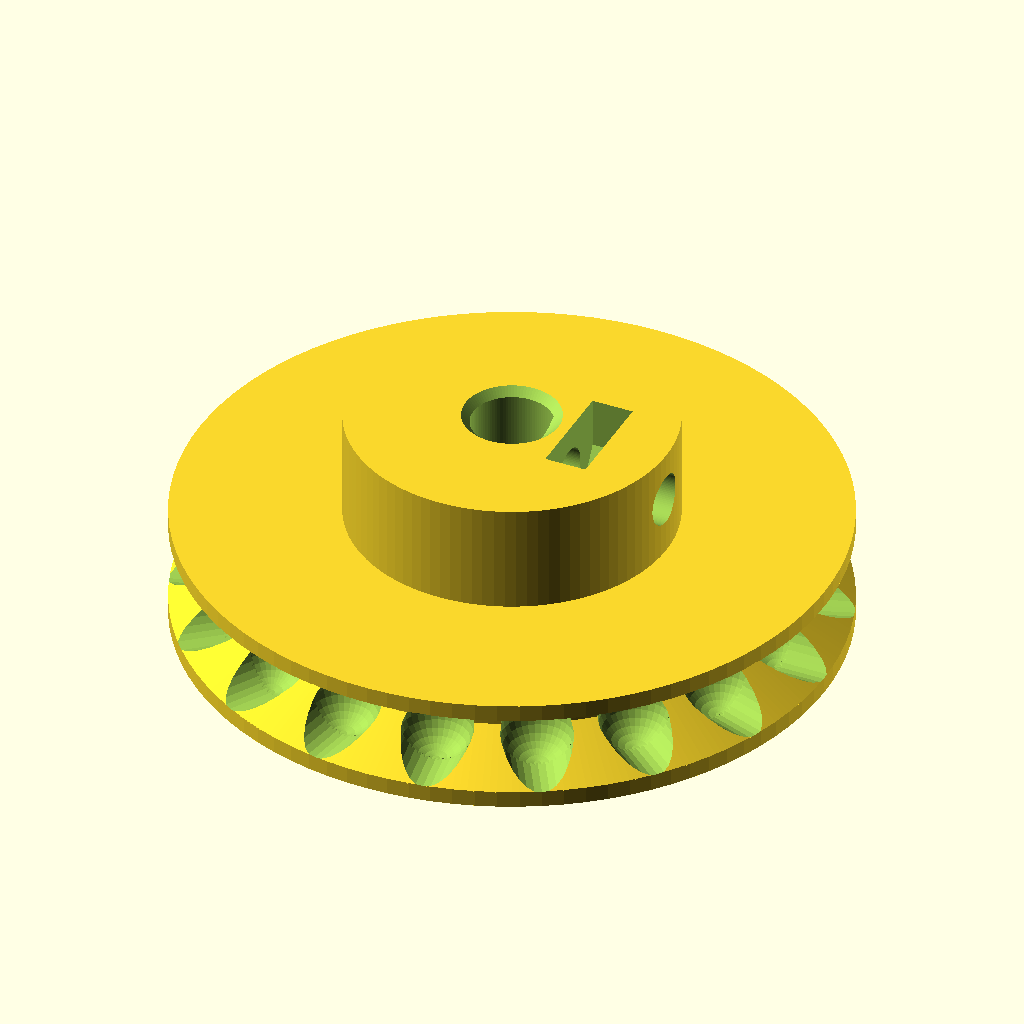
Cell 1 — every parameter at its default value.
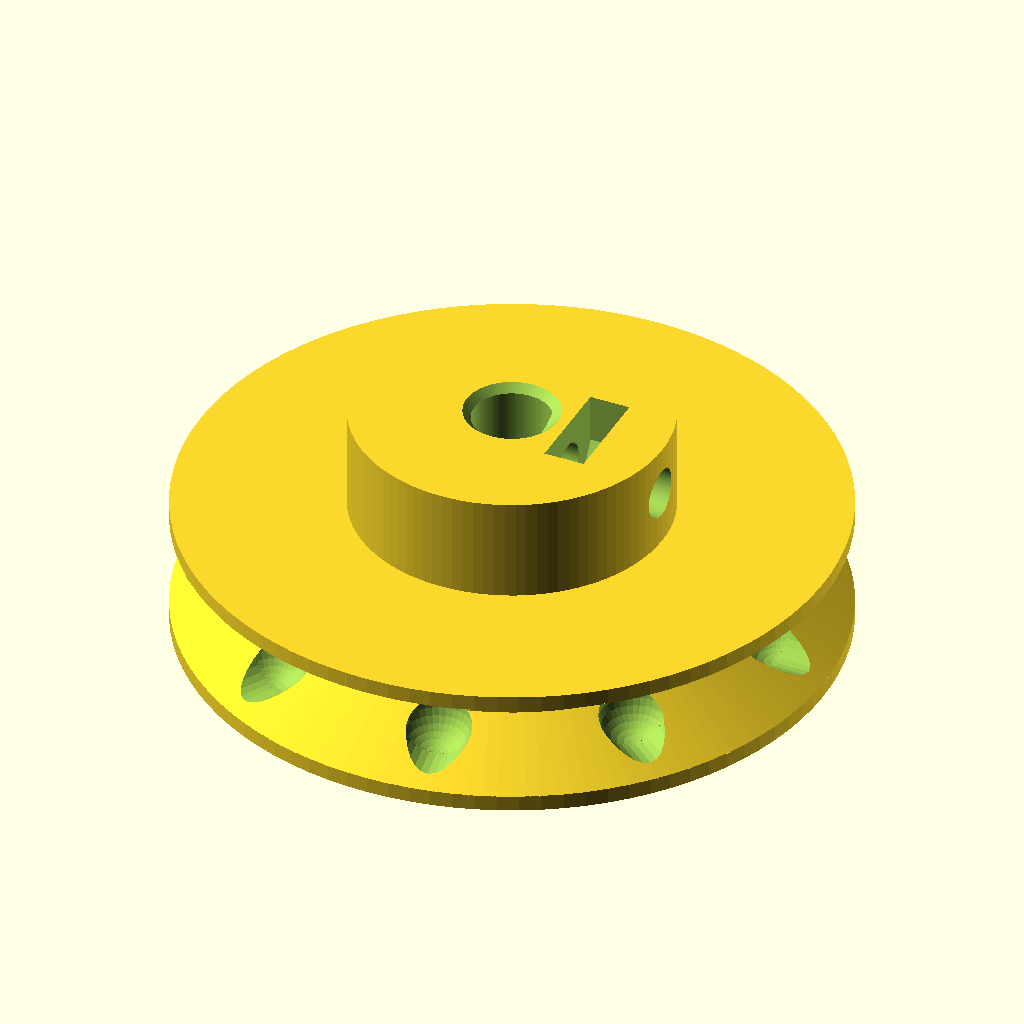
Cell 2: ball_spacing = 12 (everything else at default).
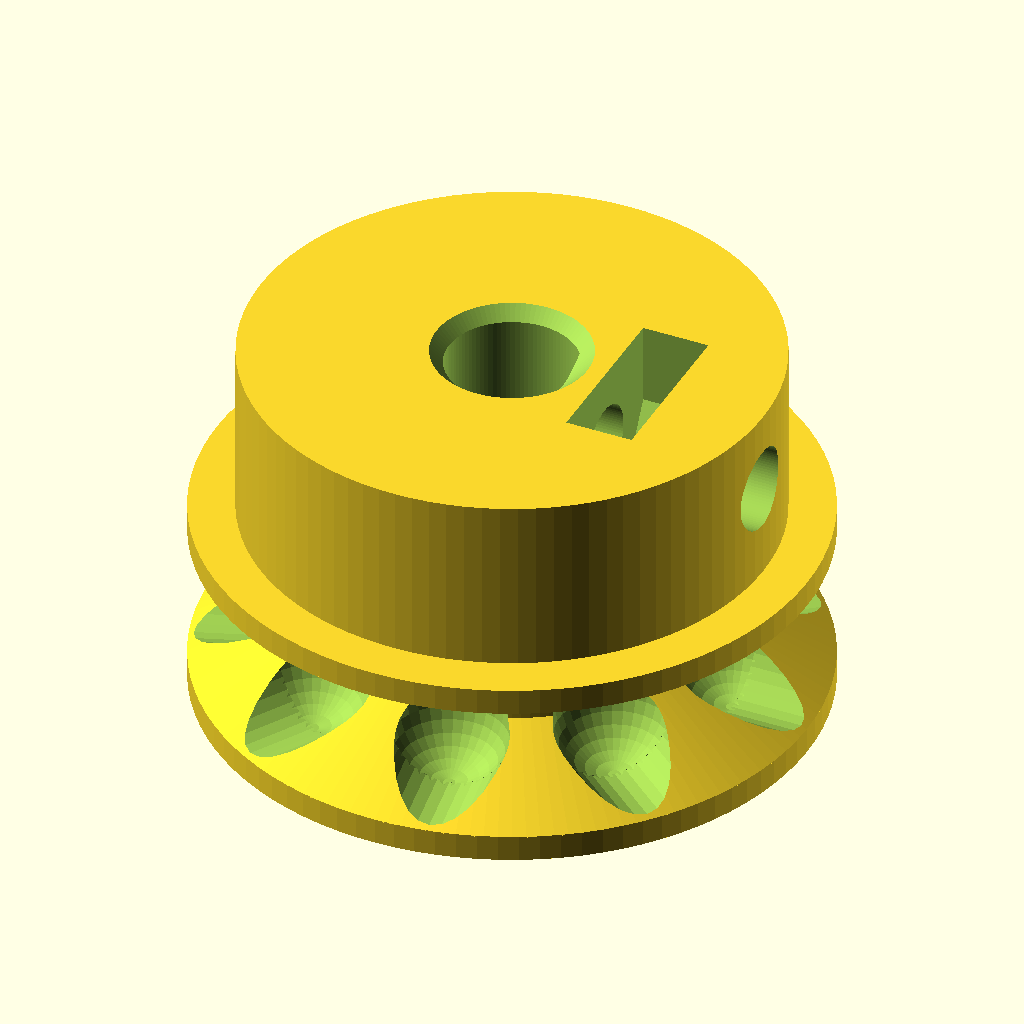
Cell 3: max_pull_kgf = 1.7 (everything else at default).
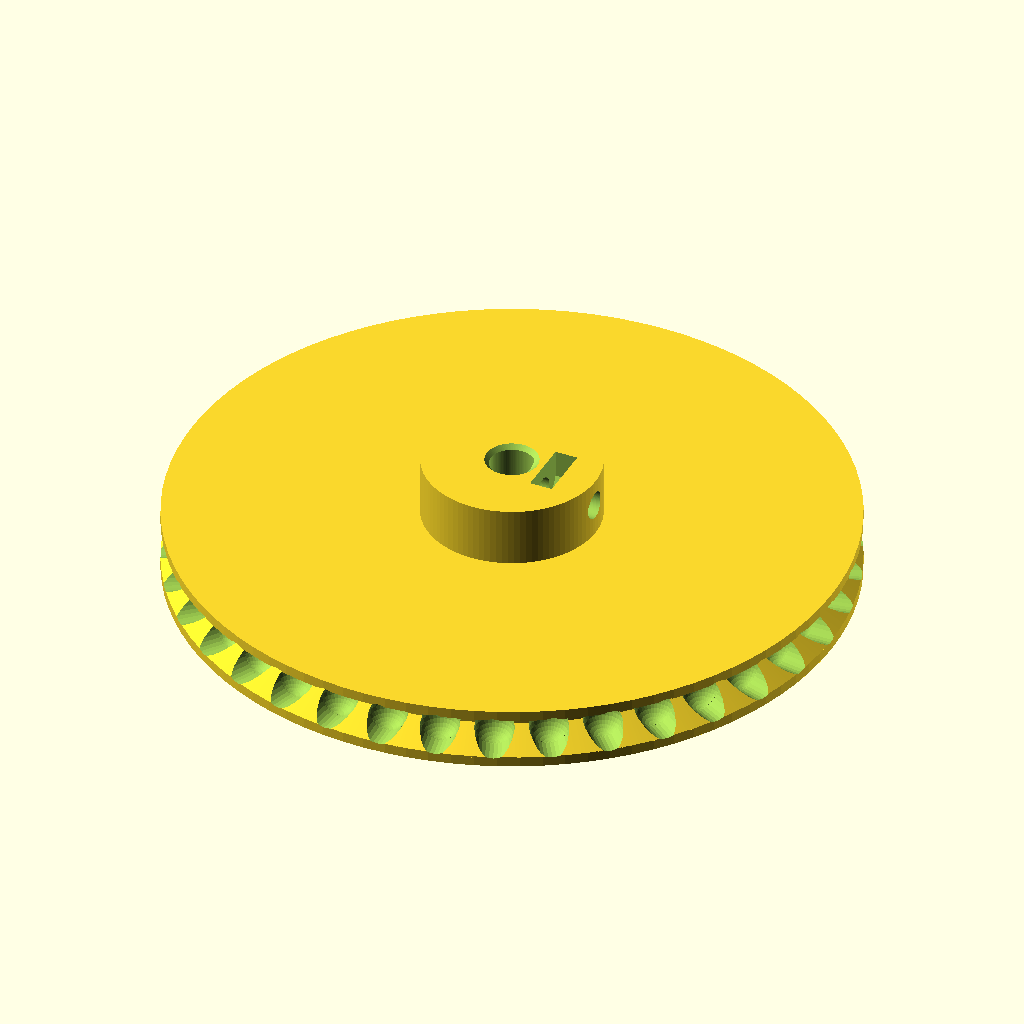
Cell 4: the same model with load_torque_limit = 0.3.
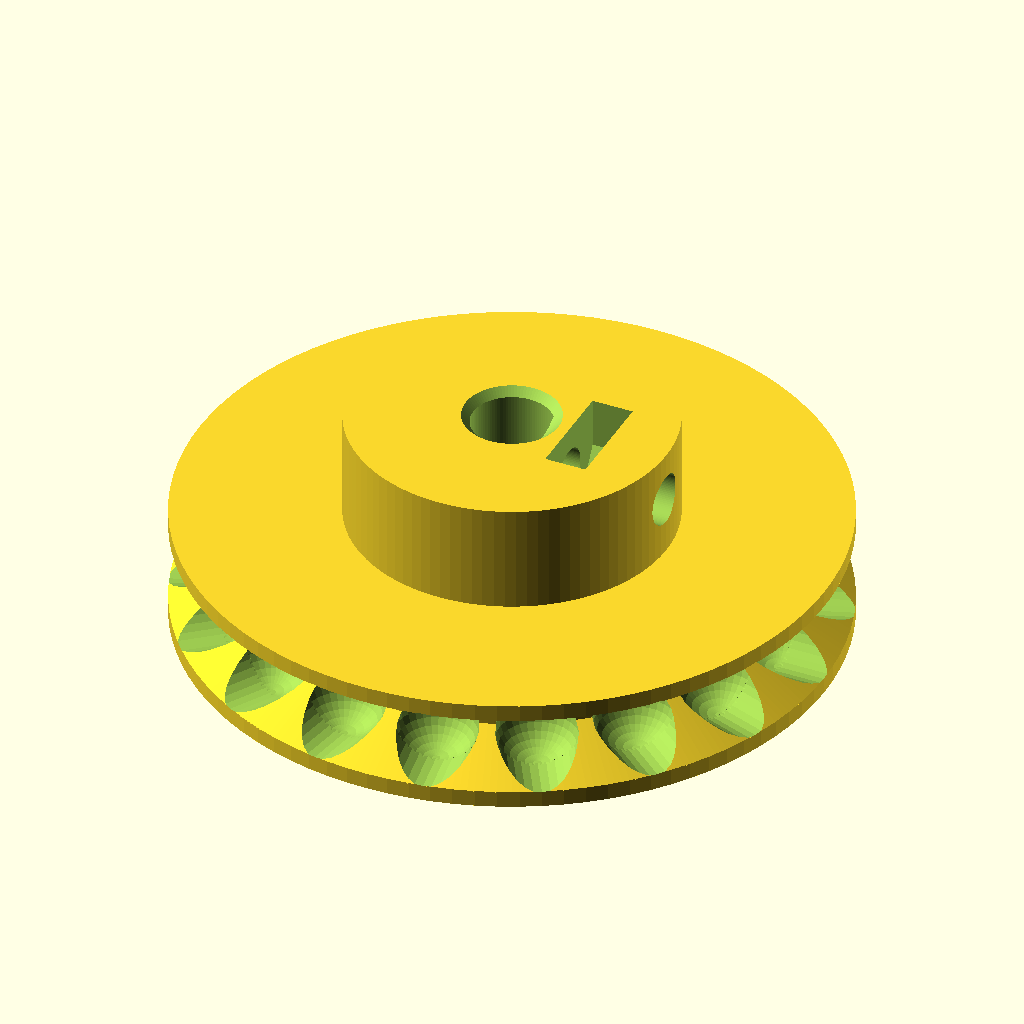
Cell 5 — ball_clearance set to 1.2, the other parameters unchanged.
The same orthographic view direction (rotation 55°, 0°, 25°; colour scheme Cornfield) for every cell, with the view re-fitted per cell, so scale and position can differ between cells.
Source of the model, hardware/Parametric ball chain pulley - 3147/files/parametric_ball_pulley.scad:
// Parametric ball chain pulley
// Based on "Parametric Ball Pulley" by zignig (http://www.thingiverse.com/thing:1322)
// Adapted from Unaimed's Thing 3147 for the measured curtain chain.
// Units: mm. Trial dimensions; verify bore, cord and chain connector fit.

/* [Chain] */
ball_diameter = 4.0;
// Actual centre-to-centre distance, measured on a straight chain.
ball_spacing = 6.0;
// Select the largest integer bead count within the measured load torque limit.
max_pull_kgf = 0.85;
load_torque_limit = 0.15; // N.m; excludes acceleration and unmeasured friction.
max_pull_force = max_pull_kgf * 9.80665;
max_pitch_diameter = 2000 * load_torque_limit / max_pull_force;
ball_count = floor(180 / asin(ball_spacing / max_pitch_diameter));
// Clearance changes the pocket, NOT the chain pitch.
ball_clearance = 0.60;
// Axial pocket height is independent of bead diameter and centre spacing.
// Extra headroom tolerates the observed printed roof sag.
ball_pocket_height = 5.2;
// Measured cord diameter with independent printing clearance.
link_diameter = 1.0;
link_clearance = 0.20;
link_channel_diameter = link_diameter + link_clearance;

/* [Wheel] */
// Trim 0.5 mm from the flange OD so the M3 bore clears the wheel at 15 mm total height.
flange_diameter = ceil(ball_spacing / sin(180 / ball_count) + 6.0) - 0.5;
flange_thickness = 1.0;
channel_width = 4.4;
// Angle of the continuous annular cord groove, measured from horizontal.
cord_roof_angle = 30;

/* [Shaft and hub] */
// Nominal single-flat D bore. Screw points at the +X shaft flat.
shaft_diameter = 5.0;
// Distance from the shaft flat to the opposite round surface, per motor drawing.
shaft_flat_height = 4.5;
// Zero preserves the motor nominal profile; tune only after a fit coupon.
shaft_clearance = 0.0;
boss_diameter = 20.0;
overall_height_limit = 15.0;
boss_height_target = 6.8; // Keep the short hub; do not grow it when wheel becomes thinner.
// Hub height is calculated after wheel dimensions.
bore_chamfer = 0.5;

/* [M3 captive nut] */
screw_diameter = 3.2;
nut_across_flats = 5.7;
nut_height = 2.6;
// Nut centre radius: 3.7 mm plastic from nut outer face to hub rim.
// Insert nut from the free end of the hub.
nut_center_radius = 5.0;

/* [Hidden] */
$fn = 96;
eps = 0.02;
// Pitch is a chord between adjacent seated bead centres.
wheel_diameter = ball_spacing / sin(180 / ball_count);
pitch_radius = wheel_diameter / 2;
estimated_load_torque = max_pull_force * pitch_radius / 1000;
assert(estimated_load_torque <= load_torque_limit, "Load torque exceeds requested limit");
pocket_diameter = ball_diameter + ball_clearance;
pocket_height = ball_pocket_height;
// Continuous 30-degree cord groove reaches the outer flange edge around 360 degrees.
// Keep the flanges flat; preserve their thickness by moving bead centres upwards
// and retaining a symmetric wheel, instead of cutting through either flange.
cord_chord_radius = pitch_radius*cos(180/ball_count);
cord_root_radius = cord_chord_radius - link_channel_diameter/2;
cord_exit_radius = flange_diameter/2 + eps;
cord_half_height_root = link_channel_diameter/2/cos(cord_roof_angle)
    + (cord_root_radius-cord_chord_radius)*tan(cord_roof_angle);
cord_half_height_exit = link_channel_diameter/2/cos(cord_roof_angle)
    + (cord_exit_radius-cord_chord_radius)*tan(cord_roof_angle);
bead_z = max(flange_thickness+max(channel_width,pocket_height)/2,
             flange_thickness+cord_half_height_exit);
wheel_height = 2*bead_z;
boss_height = min(boss_height_target, overall_height_limit - wheel_height);
pulley_height = wheel_height + boss_height;
assert(boss_height >= 3.0, "Wheel leaves insufficient space for hub");
shaft_flat_x = shaft_flat_height - shaft_diameter/2;
nut_outer_wall = boss_diameter/2 - nut_center_radius - nut_height/2;
// Orient the hex nut with flat faces at top/bottom; embed its lower part in wheel.
nut_top_recess = 0.30;
screw_z = pulley_height - nut_across_flats/2 - nut_top_recess;
nut_corner_diameter = nut_across_flats / cos(30);

assert(ball_count >= 6 && ball_count == floor(ball_count), "Use an integer bead count >= 6");
assert(wheel_height-2*flange_thickness >= max(pocket_diameter,pocket_height)-0.001,
       "Wheel must retain flange thickness above and below enlarged pockets");
assert(flange_diameter > wheel_diameter + ball_diameter, "Flanges must extend beyond bead envelope");
assert(nut_center_radius - nut_height/2 > shaft_flat_x + shaft_clearance + 1, "Insufficient wall between nut and bore");
assert(nut_outer_wall >= 3, "Insufficient wall outside nut");

module bead_pockets() {
    for (i = [0:ball_count-1])
        rotate([0,0,i*360/ball_count])
            translate([pitch_radius,0,bead_z])
                scale([1,1,pocket_height/pocket_diameter]) union() {
                    // Ellipsoidal inner seat: extra axial height without changing bead pitch.
                    sphere(d=pocket_diameter, $fn=32);
                    // Radial entry has the same elliptical cross section as the enlarged pocket.
                    rotate([0,90,0])
                        cylinder(h=flange_diameter/2-pitch_radius+eps,
                                 d=pocket_diameter,$fn=32);
                }
}
// A continuous 360-degree annular V groove eliminates gaps between chord cutters.
// The circular inner radius is inside every chord's cord envelope. The existing
// individual spherical seats are cut separately and keep their inner seat surfaces.
module cord_channels() {
    // Equivalent to revolving the V profile, expressed with explicit frusta
    // so both OpenCSG preview and CGAL show the complete inner wheel correctly.
    slope_height = cord_half_height_exit-cord_half_height_root;
    translate([0,0,bead_z]) difference() {
        translate([0,0,-cord_half_height_exit])
            cylinder(h=2*cord_half_height_exit,r=cord_exit_radius,$fn=ball_count*16);
        union() {
            translate([0,0,-cord_half_height_root-eps])
                cylinder(h=2*cord_half_height_root+2*eps,r=cord_root_radius,$fn=ball_count*16);
            translate([0,0,cord_half_height_root])
                cylinder(h=slope_height+eps,r1=cord_root_radius,
                         r2=cord_exit_radius+eps/tan(cord_roof_angle),$fn=ball_count*16);
            translate([0,0,-cord_half_height_exit-eps])
                cylinder(h=slope_height+eps,r1=cord_exit_radius+eps/tan(cord_roof_angle),
                         r2=cord_root_radius,$fn=ball_count*16);
        }
    }
}
module d_profile(clearance=shaft_clearance) {
    intersection() {
        circle(d=shaft_diameter+2*clearance);
        // Keep x <= flat position. The screw approaches from +X.
        translate([-shaft_diameter-clearance,-shaft_diameter-clearance])
            square([shaft_diameter+shaft_flat_x+2*clearance,2*(shaft_diameter+clearance)]);
    }
}

module shaft_hole() {
    translate([0,0,-eps])
        linear_extrude(height=pulley_height+2*eps) d_profile();
    // Complete circular 45-degree lead-ins, NOT clipped to a D profile.
    // Extend to the flat tangent radius so the transition into the D bore
    // is continuous instead of leaving an internal shoulder on the flat.
    lead_depth = shaft_diameter/2 - shaft_flat_x + bore_chamfer;
    lead_small_d = 2*(shaft_flat_x + shaft_clearance);
    lead_large_d = shaft_diameter + 2*shaft_clearance + 2*bore_chamfer;
    translate([0,0,-eps])
        cylinder(h=lead_depth+eps,d1=lead_large_d+2*eps,d2=lead_small_d);
    translate([0,0,pulley_height-lead_depth])
        cylinder(h=lead_depth+eps,d1=lead_small_d,d2=lead_large_d+2*eps);
}
module captive_nut_and_screw() {
    translate([0,0,screw_z]) rotate([0,90,0])
        // The complete screw bore is above the wheel, inside the shortened hub.
        cylinder(h=boss_diameter/2+eps,d=screw_diameter);
    translate([nut_center_radius,0,screw_z]) rotate([0,90,0]) rotate([0,0,30])
        cylinder(h=nut_height,d=nut_corner_diameter,center=true,$fn=6);
    // Open loading slot; nut is inserted parallel to the shaft from the hub end.
    translate([nut_center_radius,0,screw_z+(pulley_height-screw_z+eps)/2])
        cube([nut_height,nut_corner_diameter,pulley_height-screw_z+eps],center=true);
}

module pulley() {
    difference() {
        union() {
            // Fill material out to flange edge: the local V cutter now forms a
            // continuous slope instead of exposing a vertical shoulder.
            cylinder(h=wheel_height,d=flange_diameter);

            cylinder(h=flange_thickness,d=flange_diameter);
            translate([0,0,wheel_height-flange_thickness])
                cylinder(h=flange_thickness,d=flange_diameter);
            translate([0,0,wheel_height-eps])
                cylinder(h=boss_height+eps,d=boss_diameter);
        }
        bead_pockets();
        cord_channels();
        shaft_hole();
        captive_nut_and_screw();
    }
}

// Print flat with the shaft vertical and the hub facing upwards.
show_section = false;
show_notch_slice = false;
slice_through_bead = false;
if (show_notch_slice) {
    intersection() {
        rotate([0,0,slice_through_bead ? 0 : -180/ball_count]) pulley();
        translate([-flange_diameter,-0.01,-1])
            cube([2*flange_diameter,0.02,pulley_height+2]);
    }
} else if (show_section) {
    difference() {
        // Section passes through a cord notch rather than a bead centre.
        rotate([0,0,slice_through_bead ? 0 : -180/ball_count]) pulley();
        translate([-flange_diameter,-flange_diameter,-1])
            cube([2*flange_diameter,flange_diameter,pulley_height+2]);
    }
} else pulley();
echo(str("Pitch diameter: ",wheel_diameter," mm"));
echo(str("Overall diameter: ",flange_diameter," mm; height: ",pulley_height," mm"));
echo(str("Chain advance per revolution: ",ball_count*ball_spacing," mm"));


echo(str("D bore: diameter ",shaft_diameter,", flat-to-opposite-round ",shaft_flat_height," mm; clearance ",shaft_clearance));
echo(str("Plastic outside captive nut: ",nut_outer_wall," mm"));


echo(str("Bead count: ",ball_count,"; estimated maximum load torque: ",estimated_load_torque," N.m"));
echo(str("Nominal margin relative to 0.20 N.m HOLDING torque: ",0.20-estimated_load_torque," N.m (not a running torque guarantee)"));




echo(str("Continuous annular cord groove: ",cord_roof_angle," degrees; centred at z=",bead_z));
echo(str("Upper/lower ligament at notch mouth: ",bead_z-cord_half_height_exit," mm"));
assert(cord_half_height_root > 0,"Cord notch closed at root");
assert(bead_z-cord_half_height_exit >= flange_thickness-0.000001,
       "Notch intersects lower flange: reduce angle or notch depth");
assert(wheel_height-bead_z-cord_half_height_exit >= flange_thickness-0.000001,
       "Notch intersects upper flange: reduce angle or notch depth");
// A circle of link_channel_diameter fits between the tangent sloped faces.
assert(abs(cord_half_height_root-(cord_root_radius-cord_chord_radius)*tan(cord_roof_angle))
       *cos(cord_roof_angle) >= link_channel_diameter/2-0.001,
       "Local notch intrudes into cord envelope");


echo(str("Measured cord: ",link_diameter," mm; channel envelope: ",link_channel_diameter," mm; radial notch depth: ",flange_diameter/2-cord_root_radius," mm"));



echo(str("Wheel axial height: ",wheel_height," mm; shortened hub: ",boss_height," mm"));
assert(screw_z-nut_across_flats/2 >= flange_thickness, "Captive nut extends below wheel body");
assert(screw_z+nut_across_flats/2 <= pulley_height, "Captive nut protrudes above hub");
assert(pulley_height <= overall_height_limit+0.001, "Overall height exceeds requested limit");


assert(screw_z-screw_diameter/2 >= wheel_height, "Screw bore would cut into wheel top");



assert(flange_thickness >= 1.0, "Keep the requested 1 mm flange thickness");





echo(str("Bead pocket width: ",pocket_diameter," mm; axial height: ",pocket_height," mm; bead nominal diameter: ",ball_diameter," mm"));
assert(pocket_diameter < ball_spacing, "Enlarged pockets merge with adjacent pockets");
Parameter table extracted from the source (name, type, default, range or options):
ball_diameter: number, default 4
ball_spacing: number, default 6
max_pull_kgf: number, default 0.85
load_torque_limit: number, default 0.15
ball_clearance: number, default 0.6
ball_pocket_height: number, default 5.2
link_diameter: number, default 1
link_clearance: number, default 0.2
flange_thickness: number, default 1
channel_width: number, default 4.4
cord_roof_angle: number, default 30
shaft_diameter: number, default 5
shaft_flat_height: number, default 4.5
shaft_clearance: number, default 0
boss_diameter: number, default 20
overall_height_limit: number, default 15
boss_height_target: number, default 6.8
bore_chamfer: number, default 0.5
screw_diameter: number, default 3.2
nut_across_flats: number, default 5.7
nut_height: number, default 2.6
nut_center_radius: number, default 5
